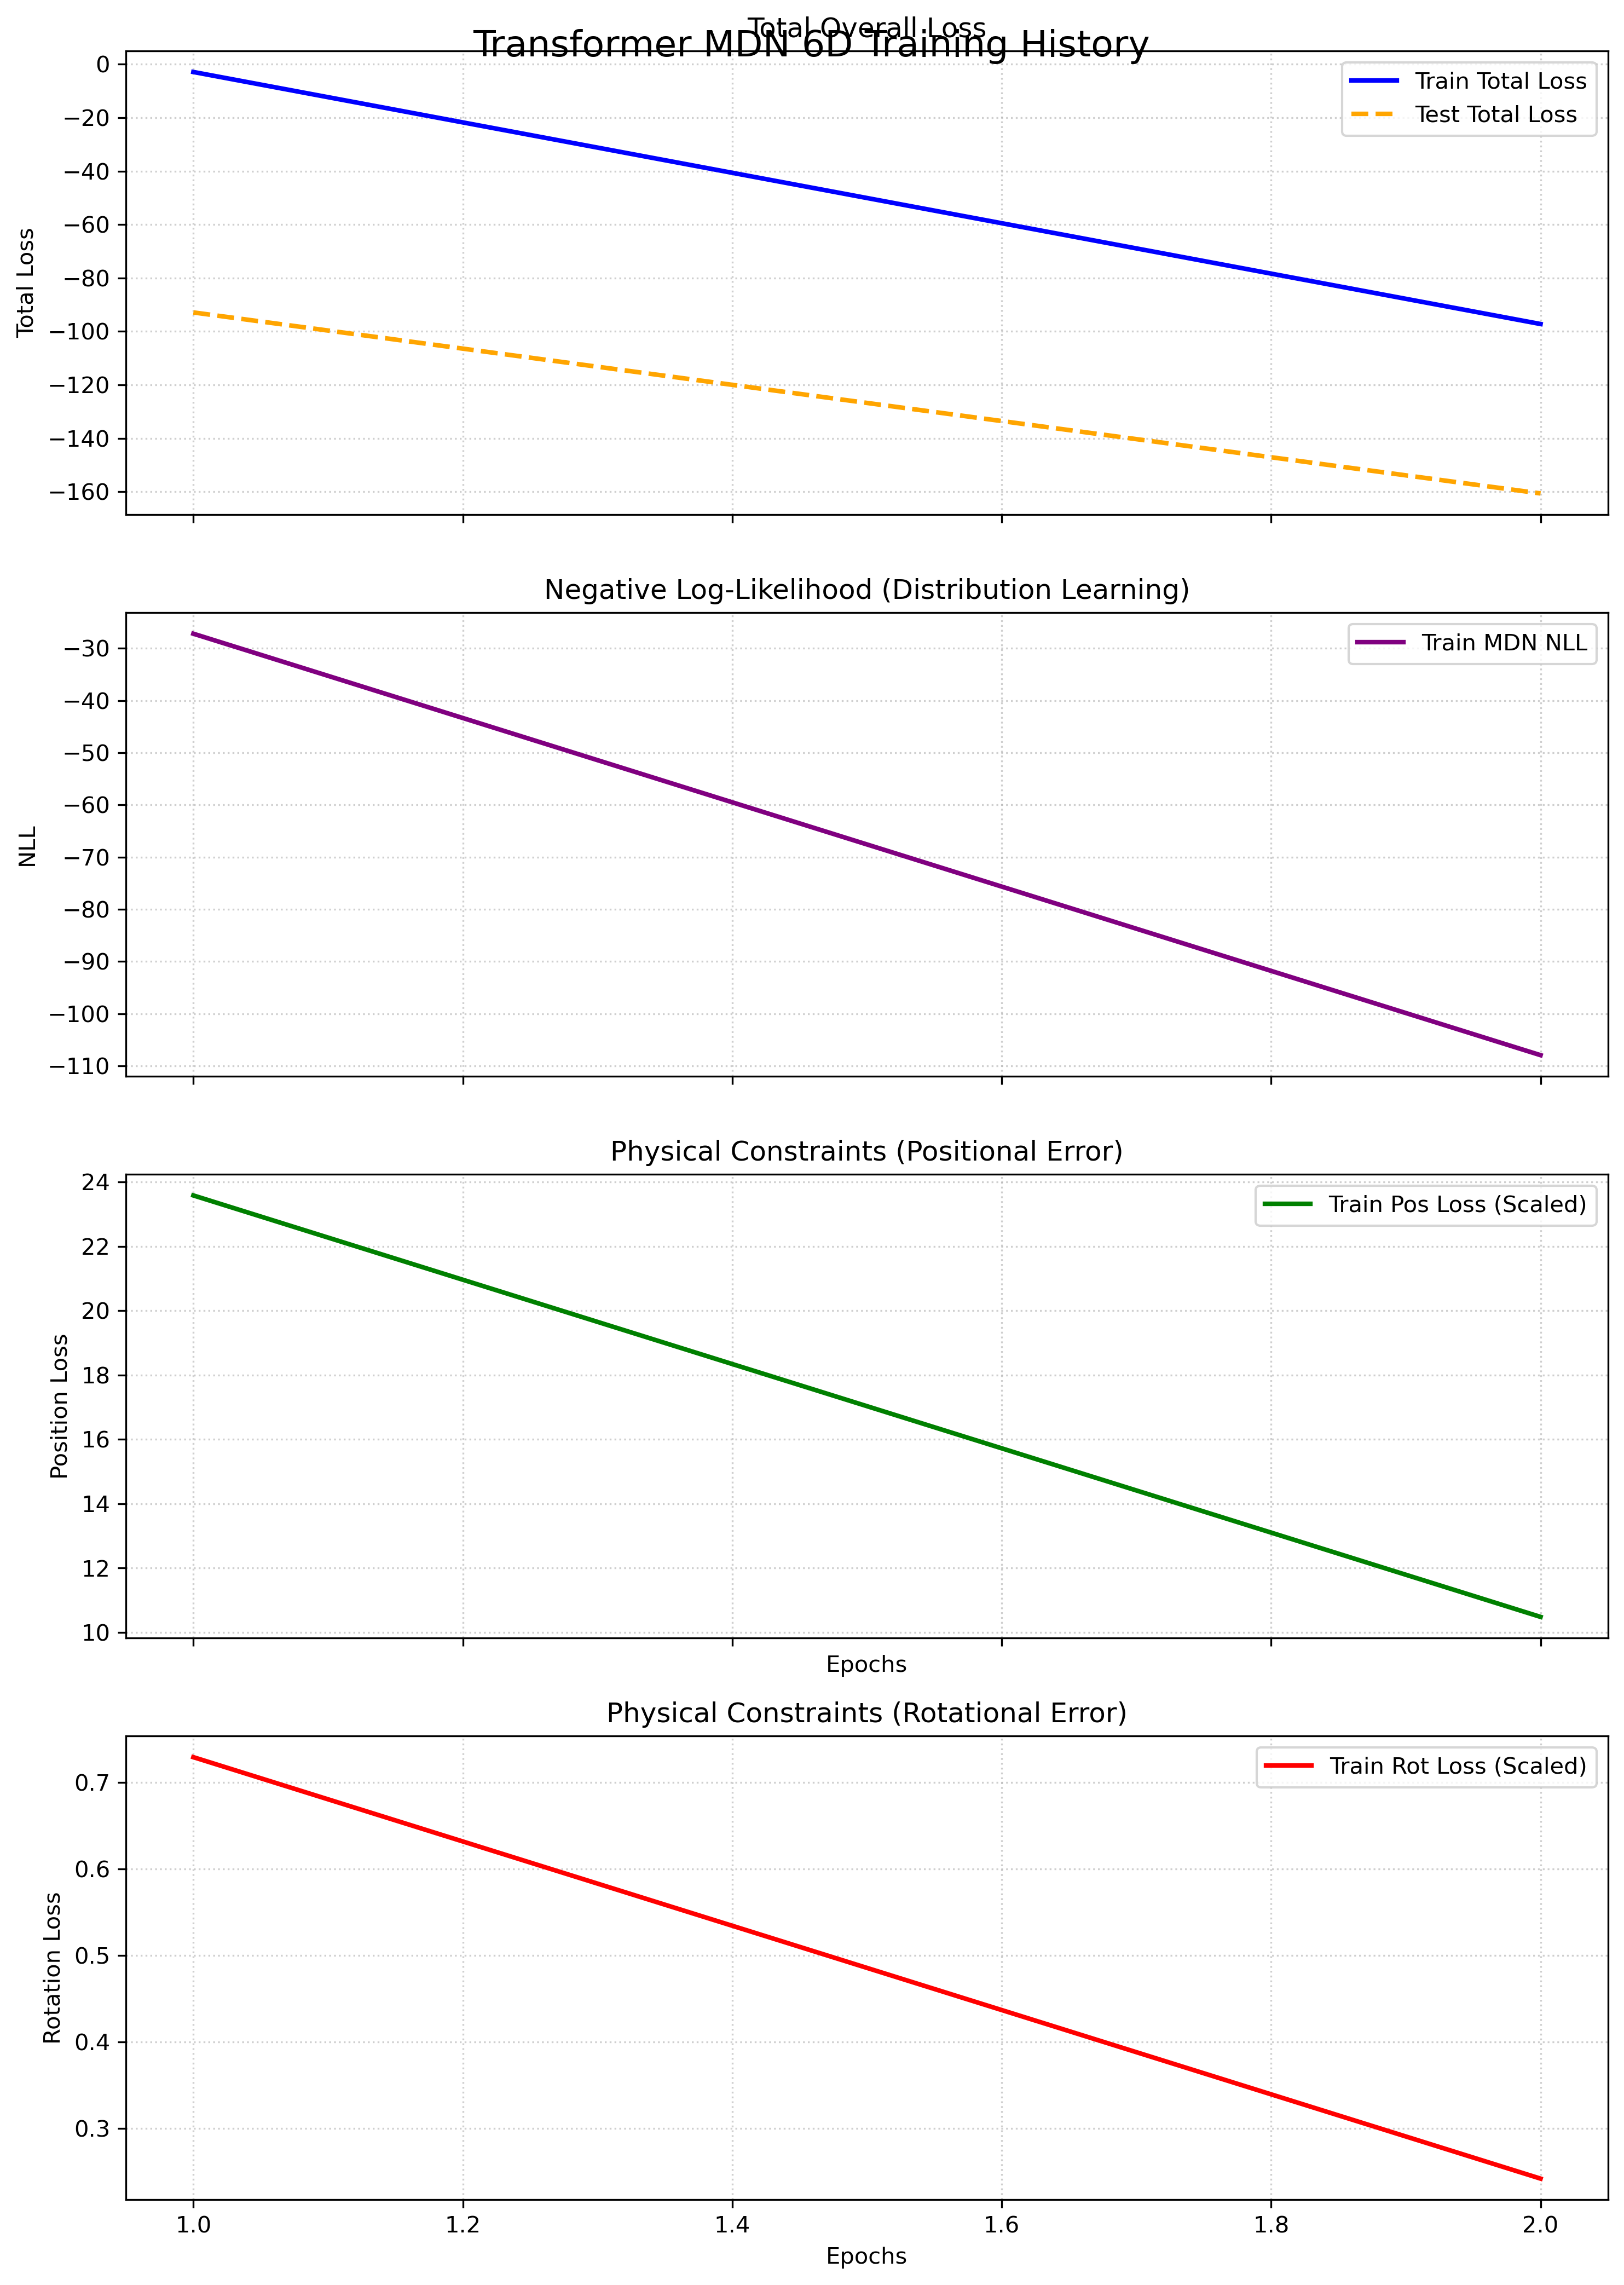

Source data for this figure (header and first rows):
train, test, nll, pos, rot
-2.905, -92.88, -27.21, 23.58, 0.7289
-97.22, -160.6, -107.9, 10.48, 0.2423
